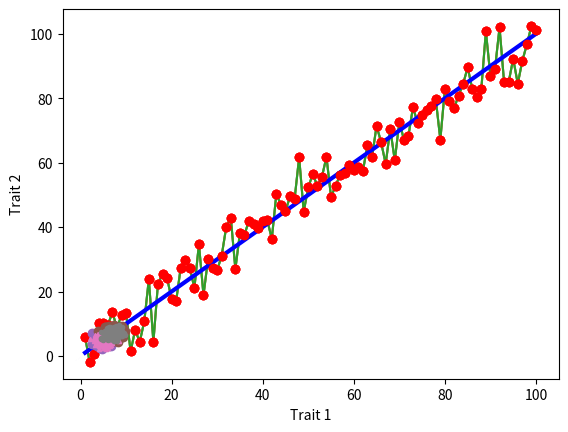
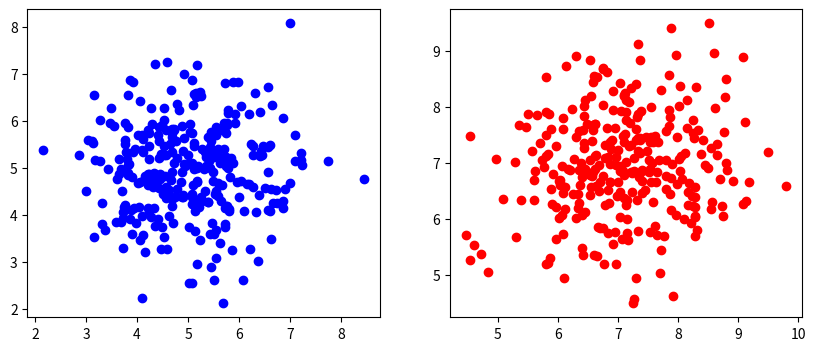
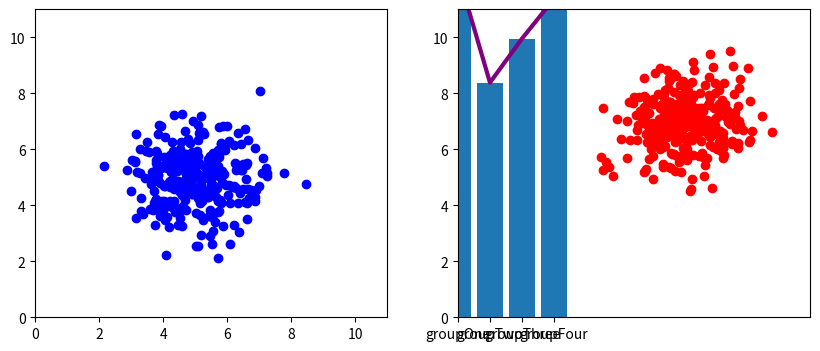

Write Python code to recreate these figures, in order.
import matplotlib.pyplot as plt
import numpy as np
import copy

x = np.linspace(1,100,100) # This numpy function generates evenly spaced numbers between 1 and 100

y = copy.copy(x)

for i in range(len(y)):
    y[i] = y[i] + np.random.normal(0,5,1)


plt.plot(x,y)

plt.ylabel("Distance")
plt.xlabel("Day")
plt.plot(x,y)

plt.ylabel("Distance")
plt.xlabel("Day")
plt.plot(x,y)
plt.plot(x,x)

plt.ylabel("Distance")
plt.xlabel("Day")
plt.plot(x,x,'b--')
plt.plot(x,y,'ro')

plt.ylabel("Distance")
plt.xlabel("Day")
plt.plot(x,x,'b:')
plt.plot(x,y,'ro')

plt.ylabel("Distance")
plt.xlabel("Day")
plt.plot(x,x,'b',linewidth=3)
plt.plot(x,y,'ro')

# Generating fake coordinates for group 1
x_1 = np.random.normal(5,1,300)
y_1 = np.random.normal(5,1,300)

# Generating fake coordinates for group 2
x_2 = np.random.normal(7,1,300)
y_2 = np.random.normal(7,1,300)

plt.plot(x_1,y_1,'o')
plt.plot(x_2,y_2,'o')
plt.xlabel("Trait 1")
plt.ylabel("Trait 2")

x_1 = np.random.normal(5,1,300)
y_1 = np.random.normal(5,1,300)

x_2 = np.random.normal(7,1,300)
y_2 = np.random.normal(7,1,300)

plt.plot(x_1,y_1,'^',markersize=3)
plt.plot(x_2,y_2,'o',markersize=3)
plt.xlabel("Trait 1")
plt.ylabel("Trait 2")

# The plt.figure() function creates the overall plotting region
# The optional figsize argument allows us to adjust the plotting region's size

plt.figure(figsize=(10,4))

# The plt.subplot() function specifies where the first plot should go
# The first number indicates the number of rows
# The second number indicates the number of columns
# The third number indicates the position of the plot

plt.subplot(121)
plt.plot(x_1,y_1,'bo')

# We use the same dimensions (1 row, 2 columns) for the second plot, but 
# use position 2

plt.subplot(122)
plt.plot(x_2,y_2,'ro')

# After we've added the plots, we show the overall figure

plt.show()

plt.figure(figsize=(10,4))

plt.subplot(121)
plt.axis([0,11,0,11])  # Adding axis limits [xMin,xMax,yMin,yMax]
plt.plot(x_1,y_1,'bo')

plt.subplot(122)
plt.axis([0,11,0,11])
plt.plot(x_2,y_2,'ro')

plt.show()

groups = ["groupOne","groupTwo","groupThree","groupFour"]     # Define names of groups
values = np.random.normal(10,2,4) # Drawing four numbers to act as values for groups
plt.bar(groups,values)

plt.plot(groups,values,"purple",linewidth=3) # Using full word to specify color

